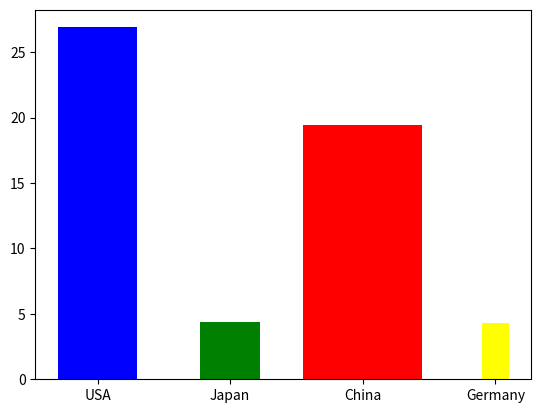

Generate this figure with matplotlib:
import matplotlib.pyplot as plt
countries = ['USA', 'Japan', 'China', 'Germany']
gdp_list = [26.9, 4.4, 19.4, 4.3]
# Create a bar chart
plt.bar(countries, gdp_list, color=['blue', 'green', 'red', 'yellow'], width=[0.6, 0.45, 0.9, 0.2])
plt.show()